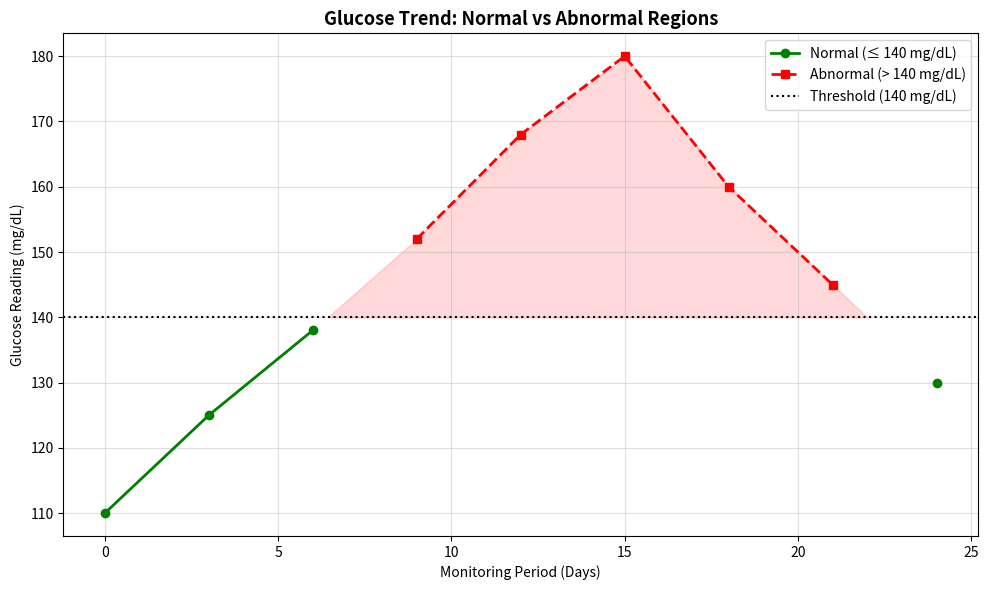

The script that saved this image:
import matplotlib
matplotlib.use("Agg")
import matplotlib.pyplot as plt
import numpy as np

THRESHOLD = 140
days = np.array([0, 3, 6, 9, 12, 15, 18, 21, 24])
glucose = np.array([110, 125, 138, 152, 168, 180, 160, 145, 130])

fig, ax = plt.subplots(figsize=(10, 6))

normal_days = np.where(glucose <= THRESHOLD, days, np.nan)
abnormal_days = np.where(glucose > THRESHOLD, days, np.nan)
normal_values = np.where(glucose <= THRESHOLD, glucose, np.nan)
abnormal_values = np.where(glucose > THRESHOLD, glucose, np.nan)

ax.plot(normal_days, normal_values, color="green", marker="o",
        linestyle="-", linewidth=2, label=f"Normal (\u2264 {THRESHOLD} mg/dL)")
ax.plot(abnormal_days, abnormal_values, color="red", marker="s",
        linestyle="--", linewidth=2, label=f"Abnormal (> {THRESHOLD} mg/dL)")
ax.axhline(THRESHOLD, color="black", linestyle=":", linewidth=1.5,
           label="Threshold (140 mg/dL)")
ax.fill_between(days, glucose, THRESHOLD, where=(glucose > THRESHOLD),
                color="red", alpha=0.15, interpolate=True)

ax.set_title("Glucose Trend: Normal vs Abnormal Regions", fontsize=13,
             fontweight="bold")
ax.set_xlabel("Monitoring Period (Days)")
ax.set_ylabel("Glucose Reading (mg/dL)")
ax.grid(alpha=0.4)
ax.legend()

plt.tight_layout()
plt.savefig("q3_line_styles.png", dpi=150, bbox_inches="tight")
plt.show()
print("Saved q3_line_styles.png")
